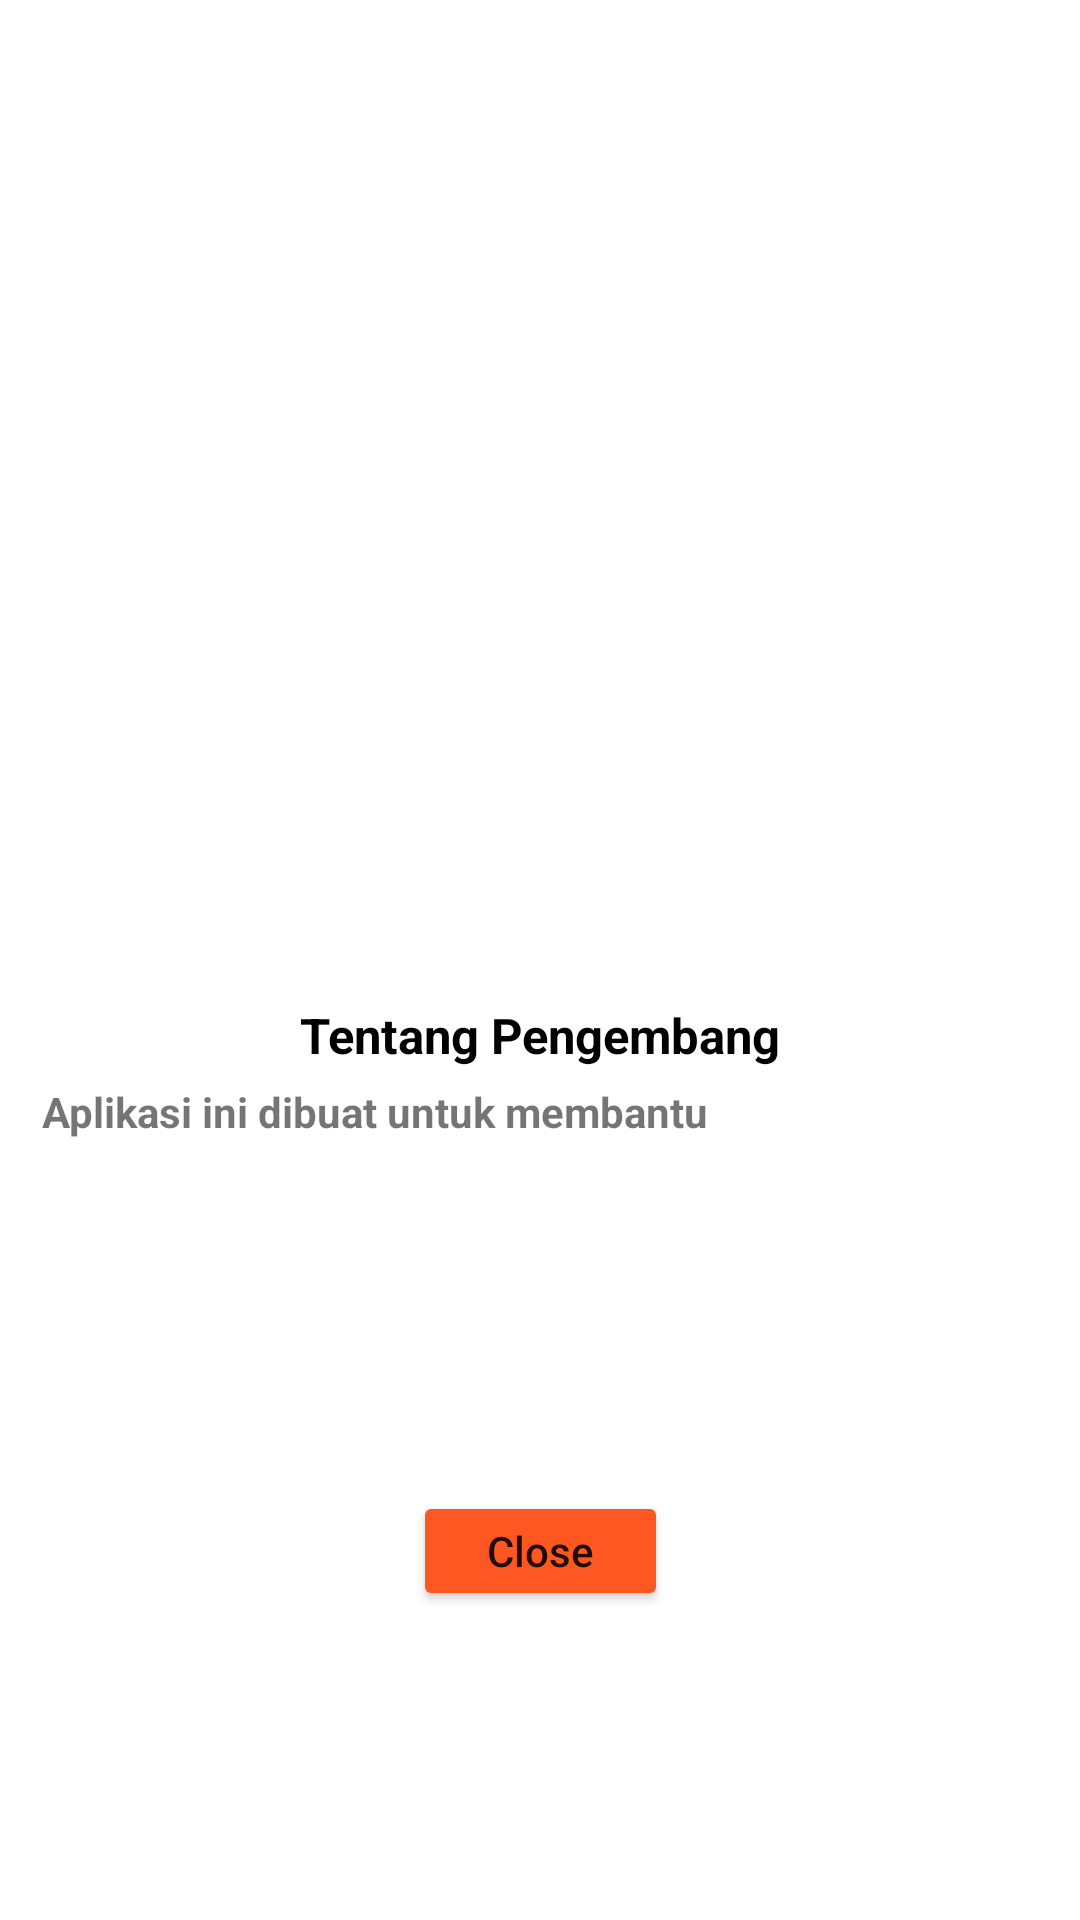

Layout XML and referenced resources for this Android screen:
<!-- AndroidManifest.xml: application theme Theme.MyAppAbsensi -->
<!-- res/layout/fragment_tentang.xml -->
<?xml version="1.0" encoding="utf-8"?>
<androidx.constraintlayout.widget.ConstraintLayout xmlns:android="http://schemas.android.com/apk/res/android"
    xmlns:tools="http://schemas.android.com/tools"
    xmlns:app="http://schemas.android.com/apk/res-auto"
    android:layout_width="match_parent"
    android:layout_height="match_parent"
    tools:context=".utils.ui_user.InfoFragment">


    <LinearLayout
        android:id="@+id/linearLayout"
        android:layout_width="match_parent"
        android:layout_height="wrap_content"
        android:orientation="vertical"
        android:padding="14dp"
        app:layout_constraintTop_toTopOf="parent"
        app:layout_constraintLeft_toLeftOf="parent"
        app:layout_constraintRight_toRightOf="parent">

        <ImageView
            android:layout_width="match_parent"
            android:layout_height="320dp"
            android:layout_centerHorizontal="true"
            android:layout_centerVertical="true"
            android:backgroundTint="#FFFFFF"
            android:scaleType="centerCrop"
            android:src="@drawable/gambar" />

        <TextView
            android:layout_width="match_parent"
            android:layout_height="wrap_content"
            android:text="Tentang Pengembang"
            android:textAlignment="center"
            android:textColor="@color/black"
            android:textSize="8pt"
            android:textStyle="bold" />

        <TextView
            android:layout_width="match_parent"
            android:layout_height="wrap_content"
            android:gravity="left|right"
            android:paddingTop="5dp"
            android:text="Aplikasi ini dibuat untuk membantu"
            android:textStyle="bold" />

    </LinearLayout>

    <Button
        android:id="@+id/btnClose"
        android:layout_width="85dp"
        android:layout_height="40dp"
        android:layout_gravity="center"
        android:backgroundTint="#FF5722"
        android:gravity="center"
        android:text="Close"
        android:textAllCaps="false"
        app:cardElevation="30dp"
        app:layout_constraintBottom_toBottomOf="parent"
        app:layout_constraintEnd_toEndOf="parent"
        app:layout_constraintStart_toStartOf="parent"
        app:layout_constraintTop_toBottomOf="@+id/linearLayout" />

</androidx.constraintlayout.widget.ConstraintLayout>
<!-- resources referenced by this layout -->
<resources>
  <color name="black">#FF000000</color>
  <style name="Theme.MyAppAbsensi" parent="Theme.MaterialComponents.DayNight.DarkActionBar">
          
          <item name="colorPrimary">@color/purple_500</item>
          <item name="colorPrimaryVariant">@color/purple_700</item>
          <item name="colorOnPrimary">@color/white</item>
          
          <item name="colorSecondary">@color/teal_200</item>
          <item name="colorSecondaryVariant">@color/teal_700</item>
          <item name="colorOnSecondary">@color/black</item>
          
          <item name="android:statusBarColor">?attr/colorPrimaryVariant</item>
          
      </style>
  <color name="purple_500">#FF6200EE</color>
  <color name="purple_700">#FF3700B3</color>
  <color name="white">#FFFFFFFF</color>
  <color name="teal_200">#FF03DAC5</color>
  <color name="teal_700">#FF018786</color>
</resources>
